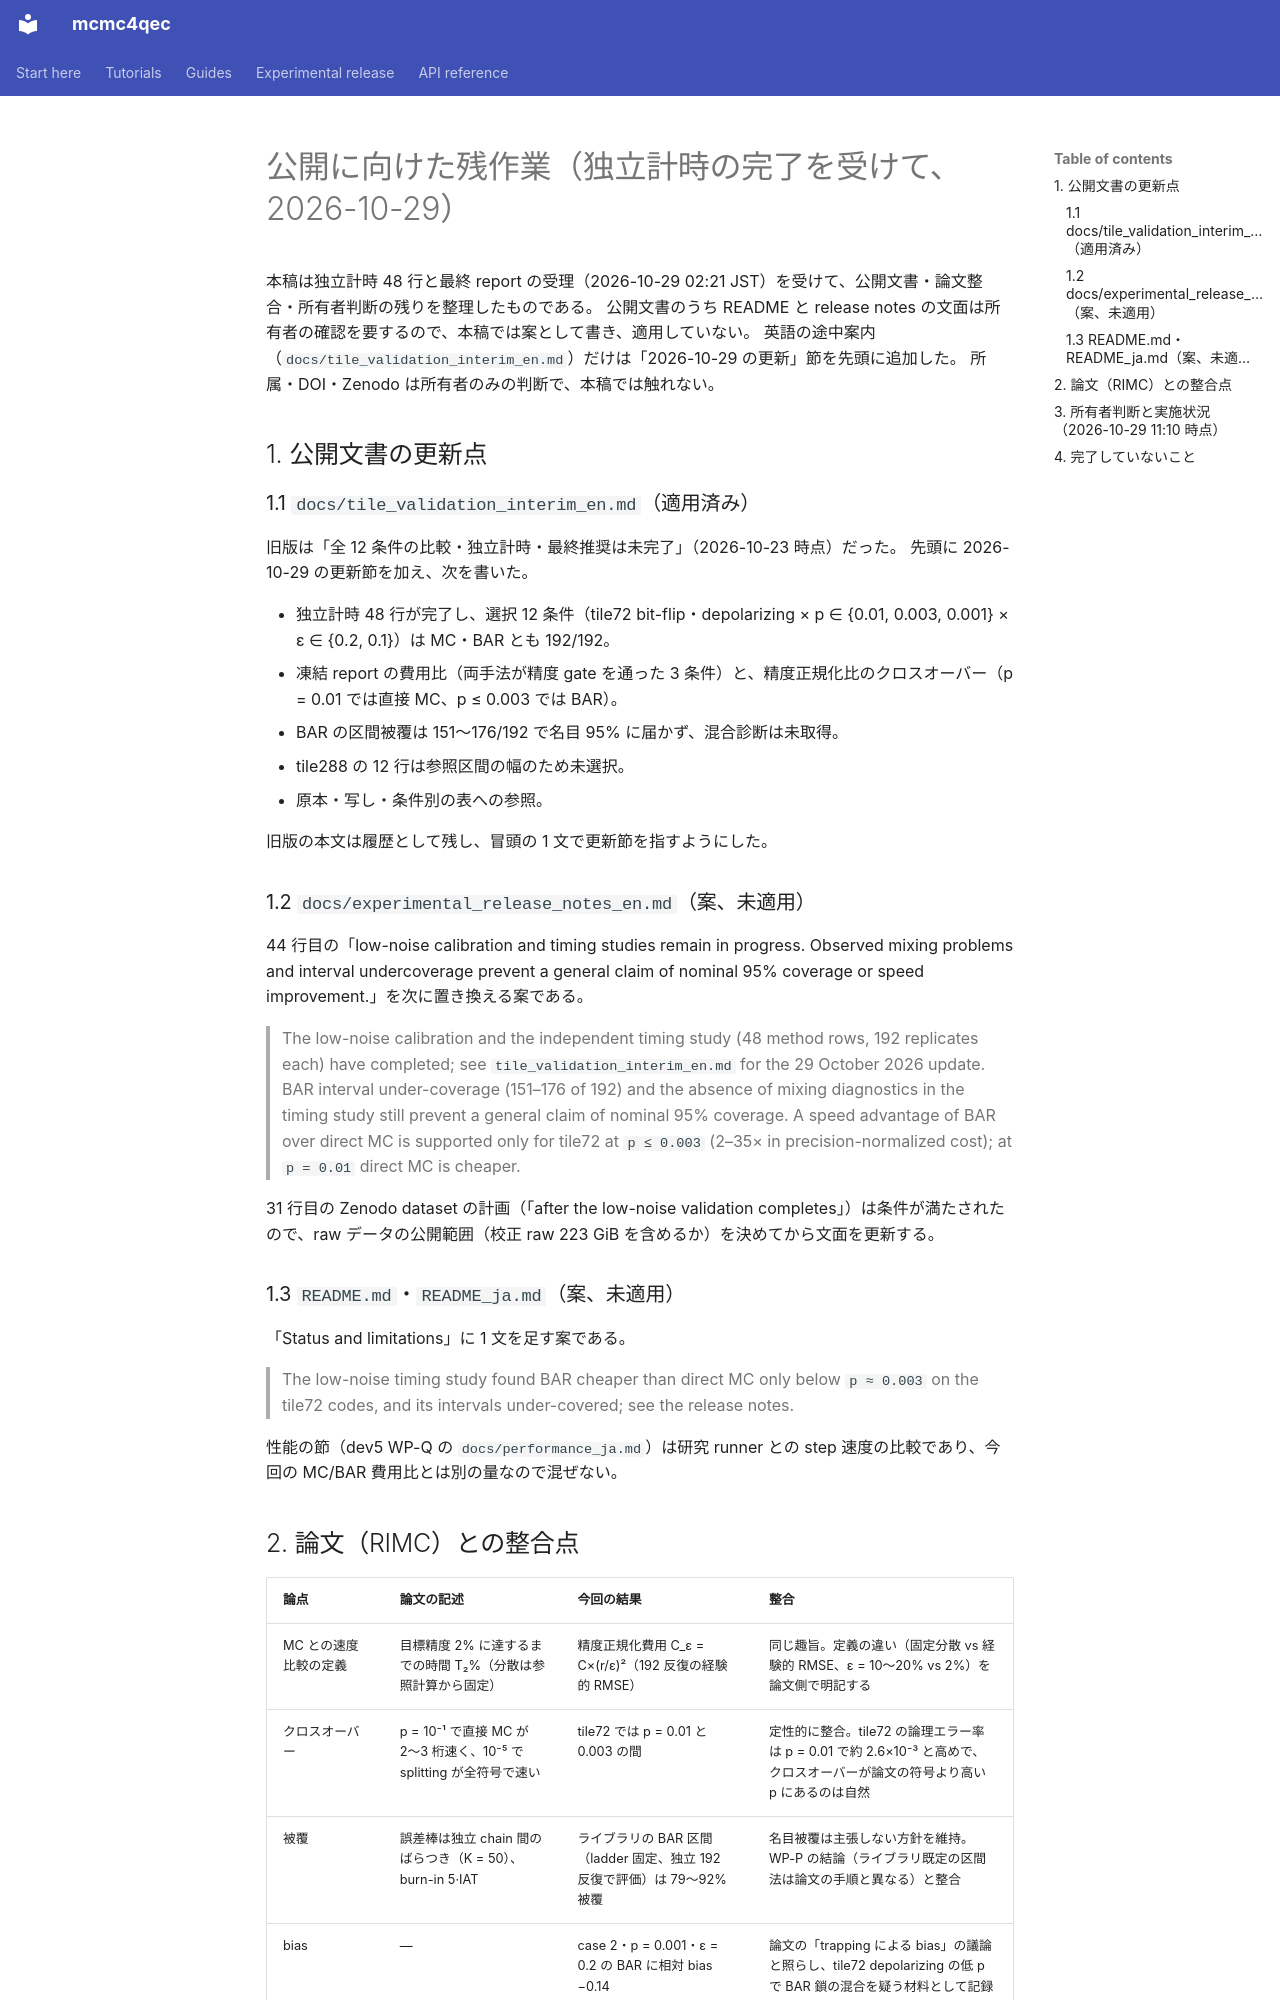

repository: junichiharuna/mcmc4qec · page: wp/publication_followups_2026-10-29_ja/index.html · generator: mkdocs

# 公開に向けた残作業（独立計時の完了を受けて、2026-10-29）

本稿は独立計時 48 行と最終 report の受理（2026-10-29 02:21 JST）を受けて、公開文書・論文整合・所有者判断の残りを整理したものである。
公開文書のうち README と release notes の文面は所有者の確認を要するので、本稿では案として書き、適用していない。
英語の途中案内（`docs/tile_validation_interim_en.md`）だけは「2026-10-29 の更新」節を先頭に追加した。
所属・DOI・Zenodo は所有者のみの判断で、本稿では触れない。

## 1. 公開文書の更新点

### 1.1 `docs/tile_validation_interim_en.md`（適用済み）

旧版は「全 12 条件の比較・独立計時・最終推奨は未完了」（2026-10-23 時点）だった。
先頭に 2026-10-29 の更新節を加え、次を書いた。

- 独立計時 48 行が完了し、選択 12 条件（tile72 bit-flip・depolarizing × p ∈ {0.01, 0.003, 0.001} × ε ∈ {0.2, 0.1}）は MC・BAR とも 192/192。
- 凍結 report の費用比（両手法が精度 gate を通った 3 条件）と、精度正規化比のクロスオーバー（p = 0.01 では直接 MC、p ≤ 0.003 では BAR）。
- BAR の区間被覆は 151〜176/192 で名目 95% に届かず、混合診断は未取得。
- tile288 の 12 行は参照区間の幅のため未選択。
- 原本・写し・条件別の表への参照。

旧版の本文は履歴として残し、冒頭の 1 文で更新節を指すようにした。

### 1.2 `docs/experimental_release_notes_en.md`（案、未適用）

44 行目の「low-noise calibration and timing studies remain in progress. Observed mixing problems and interval undercoverage prevent a general claim of nominal 95% coverage or speed improvement.」を次に置き換える案である。

> The low-noise calibration and the independent timing study (48 method rows, 192 replicates each) have completed; see `tile_validation_interim_en.md` for the 29 October 2026 update.
> BAR interval under-coverage (151–176 of 192) and the absence of mixing diagnostics in the timing study still prevent a general claim of nominal 95% coverage.
> A speed advantage of BAR over direct MC is supported only for tile72 at `p ≤ 0.003` (2–35× in precision-normalized cost); at `p = 0.01` direct MC is cheaper.

31 行目の Zenodo dataset の計画（「after the low-noise validation completes」）は条件が満たされたので、raw データの公開範囲（校正 raw 223 GiB を含めるか）を決めてから文面を更新する。

### 1.3 `README.md`・`README_ja.md`（案、未適用）

「Status and limitations」に 1 文を足す案である。

> The low-noise timing study found BAR cheaper than direct MC only below `p ≈ 0.003` on the tile72 codes, and its intervals under-covered; see the release notes.

性能の節（dev5 WP-Q の `docs/performance_ja.md`）は研究 runner との step 速度の比較であり、今回の MC/BAR 費用比とは別の量なので混ぜない。

## 2. 論文（RIMC）との整合点

| 論点 | 論文の記述 | 今回の結果 | 整合 |
|---|---|---|---|
| MC との速度比較の定義 | 目標精度 2% に達するまでの時間 T₂%（分散は参照計算から固定） | 精度正規化費用 C_ε = C×(r/ε)²（192 反復の経験的 RMSE） | 同じ趣旨。定義の違い（固定分散 vs 経験的 RMSE、ε = 10〜20% vs 2%）を論文側で明記する |
| クロスオーバー | p = 10⁻¹ で直接 MC が 2〜3 桁速く、10⁻⁵ で splitting が全符号で速い | tile72 では p = 0.01 と 0.003 の間 | 定性的に整合。tile72 の論理エラー率は p = 0.01 で約 2.6×10⁻³ と高めで、クロスオーバーが論文の符号より高い p にあるのは自然 |
| 被覆 | 誤差棒は独立 chain 間のばらつき（K = 50）、burn-in 5·IAT | ライブラリの BAR 区間（ladder 固定、独立 192 反復で評価）は 79〜92% 被覆 | 名目被覆は主張しない方針を維持。WP-P の結論（ライブラリ既定の区間法は論文の手順と異なる）と整合 |
| bias | — | case 2・p = 0.001・ε = 0.2 の BAR に相対 bias −0.14 | 論文の「trapping による bias」の議論と照らし、tile72 depolarizing の低 p で BAR 鎖の混合を疑う材料として記録する |
